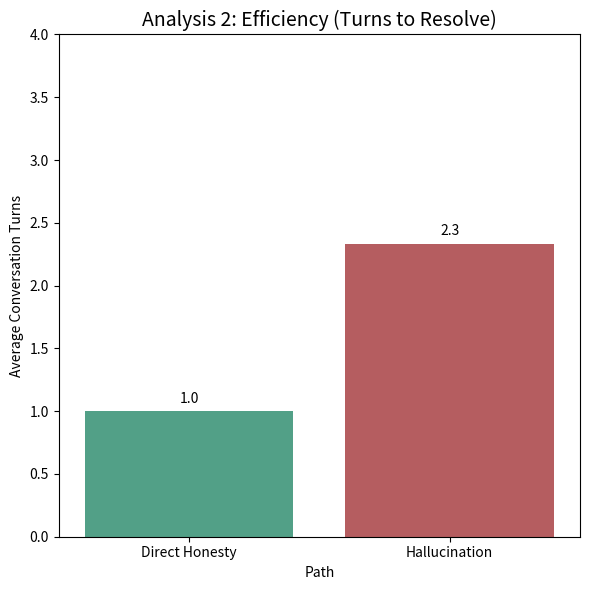

Write Python code to recreate this figure.
import pandas as pd
import seaborn as sns
import matplotlib.pyplot as plt

# 模拟数据：记录每一次遇到 NotFound 情况时，最终解决问题花的轮数
raw_data = [
    {'Path': 'Direct Honesty', 'Turns': 1}, # 诚实路径通常都是1轮
    {'Path': 'Direct Honesty', 'Turns': 1},
    {'Path': 'Direct Honesty', 'Turns': 1},
    {'Path': 'Hallucination', 'Turns': 2},  # 幻觉路径：指错->纠正->认错 (2轮)
    {'Path': 'Hallucination', 'Turns': 3},  # 幻觉路径：指错->纠正->再错->再纠正 (3轮)
    {'Path': 'Hallucination', 'Turns': 2}
]

df2 = pd.DataFrame(raw_data)

# 计算均值用于绘图
df2_avg = df2.groupby('Path')['Turns'].mean().reset_index()

plt.figure(figsize=(6, 6))
ax = sns.barplot(x='Path', y='Turns', data=df2_avg, palette=['#45ad8b', '#c44e52'])

# 标注具体的数值
for p in ax.patches:
    ax.annotate(format(p.get_height(), '.1f'), 
                (p.get_x() + p.get_width() / 2., p.get_height()), 
                ha='center', va='center', xytext=(0, 9), textcoords='offset points')

plt.title('Analysis 2: Efficiency (Turns to Resolve)', fontsize=14)
plt.ylabel('Average Conversation Turns')
plt.ylim(0, 4)
plt.tight_layout()
plt.show()
